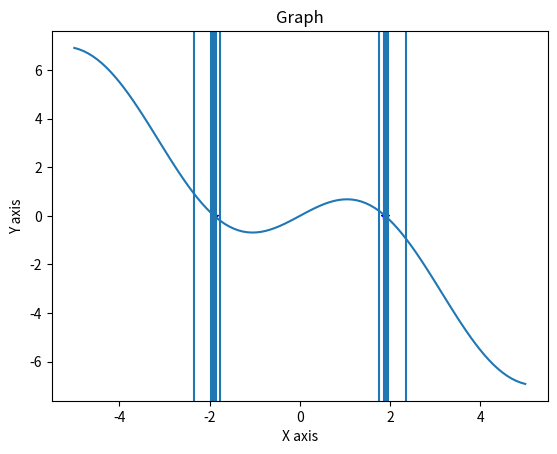

This figure's Python source:

import matplotlib.pyplot as plt
import math

from numpy import linspace
list=[]

def bisection(f, a, b, k):
    ak=a
    bk=b
    for n in range(1,k+1):
        xk=(ak+bk)/2
        fxk=f(xk)
        #print(xk)
        list.append(xk)
    

        if f(xk)*f(ak)<0:
            ak=ak
            bk=xk
        else:
            bk=bk
            ak=xk
    return list

fsqt = lambda x:2*math.sin(x)-x

list=bisection(fsqt, -(math.pi), -((math.pi)/2), 20)
list=bisection(fsqt, (math.pi), ((math.pi)/2), 20)
print(list)
xlist=linspace(-5,5, 100)
ylist=[]
for x in xlist:
    ylist.append(fsqt(x))

plt.plot(xlist, ylist)
plt.plot([-1.8954954183525143, 1.8954954183525143], [0, 0], 'b*', label='Bluestars')
plt.title('Graph')
plt.xlabel('X axis')
plt.ylabel('Y axis')
for x in list:
    plt.axvline(x=x)
plt.show()